Run: headless pygame with SDL's dummy video driver; simulated clock (each Clock.tick advances the game by its frame time, no real sleeping); random seed 0; keys injected as events and as key.get_pressed() state; mouse plan: one left click at the window centre at the start of phase 2, then a move to the lower-right quarter at the start of phase 3.
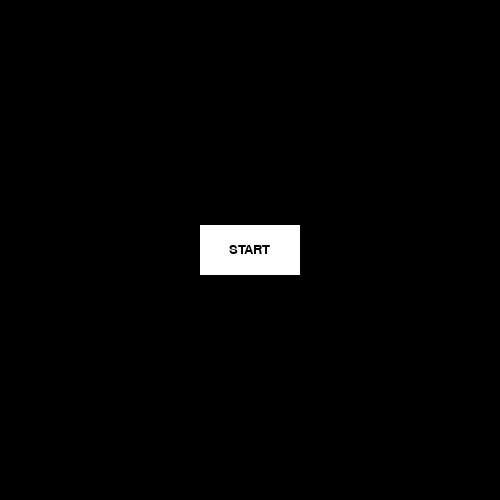
Frame 1 of 4 · flips 1–60 · no input
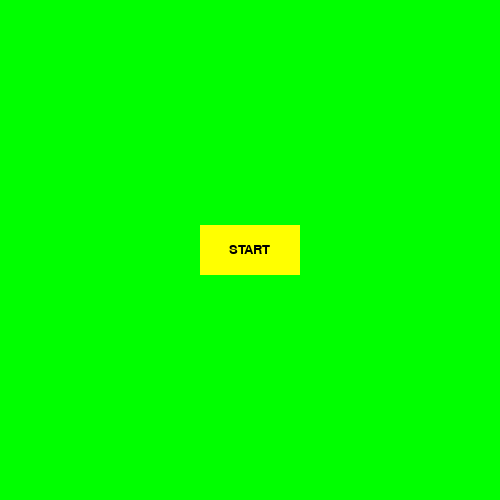
Frame 2 of 4 · flips 61–180 · clicked the window centre · tapped SPACE, RETURN · held RIGHT (→), D
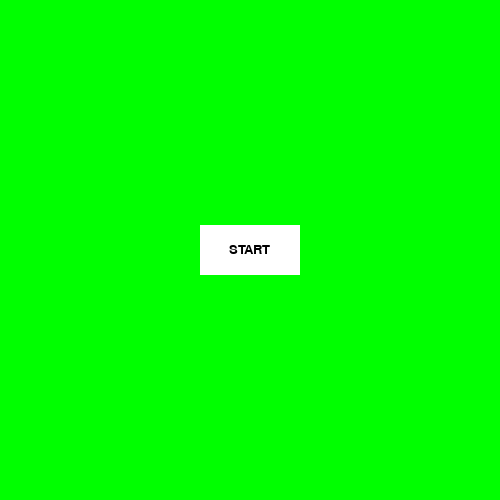
Frame 3 of 4 · flips 181–300 · moved the mouse to the lower-right quarter · held DOWN (↓), S
Frame 4 of 4 · flips 301–420 · held LEFT (←), A, UP (↑), W · screen unchanged from frame 3, image omitted

The pygame program that drew these frames:

import pygame
from pygame import color
pygame.init()

WIDTH, HEIGHT = 500,500

WIN = pygame.display.set_mode((WIDTH, HEIGHT))

white = (255,255,255)

class button():
    def __init__(self, color, x, y, width, height, text=''):
        self.color = color
        self.x = x
        self.y = y
        self.width = width
        self.height = height
        self.text = text

def draw(self, WIN, outline=None):
    if outline:
        pygame.draw.rect(WIN, outline, (self.x-2,self.y-2,self.width+4,self.height+4),0)
    
    pygame.draw.rect(WIN, self.color, (self.x,self.y,self.width,self.height),0)

    if self.text != '':
        font = pygame.font.SysFont('comicsans', 20)
        text = font.render(self.text, 1, (0,0,0))
        WIN.blit(text, (self.x + (self.width/2 - text.get_width()/2), self.y + (self.height/2 - text.get_height()/2)))

def isOver(self, pos):
    if pos[0] > self.x and pos[0] < self.x + self.width:
        if pos[1] > self.y and pos[1] < self.y + self.height:
            return True
    return False

start = button(white, 200, 225, 100, 50, text='START')


while True:

    draw(start, WIN)
    if isOver(start, pygame.mouse.get_pos()) == True:
        start.color = (255,255,0)
        for event in pygame.event.get():
            if event.type == pygame.MOUSEBUTTONDOWN:
                WIN.fill((0,255,0))
    else:
        start.color = (255,255,255)


    for event in pygame.event.get():
        if event.type == pygame.QUIT:
            pygame.quit()

    
    pygame.display.update()
